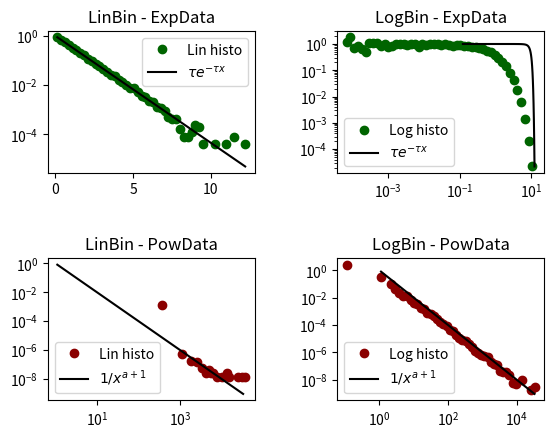

This chart was generated by the following Python code:
#!/usr/bin/env python3

__author__		= "Marco Baity-Jesi"
__maintainer__	= "Marco Baity-Jesi"
__email__		= "marco.baityjesi@eawag.ch"



import numpy as np
from matplotlib import pyplot as plt



def linbinning(values, xmin=-1, xmax=-1, n=10, align='center'):
	'''
	Linear binning of `values`.
	Output: (bin index, left of the bin position, histogram, density)
	'''

	#Parameters
	if(xmin==-1):
		xmin=values.min()
	if(xmax==-1):
		xmax=values.max()
	assert(xmin>0 and xmax>xmin)
	    
	delta=np.double(xmax-xmin)/(n-1)
	histo=np.zeros(n)
	nval = len(values)

	for val in values:
		ibin=int((val-xmin)/delta)
		histo[ibin]+=1

	if align=='left':
		bins = np.array([xmin+ibin*delta for ibin in range(n+1)]) # Bins centered on the left side
	elif align=='center':
		bins = np.array([xmin+(ibin+0.5)*delta for ibin in range(n+1)]) # Bins centered on the left side
	else:
		raise NotImplementedError('We only implemented align left or center')

	out = np.array([(ibin, bins[ibin], histo[ibin], histo[ibin]/(nval*delta)) for ibin in range(n)])

	return out


def logbinning(values, xmin=-1, xmax=-1, n=10, align='center'):
	'''
	Logarithmic binning of values
	'''
	#Parameters
	if(xmin==-1):
	    xmin=values.min()
	if(xmax==-1):
	    xmax=values.max()
	assert(xmin>0 and xmax>xmin)

	#Grandezze derivate
	ymin=np.log(xmin)
	ymax=np.log(xmax+0.001*(xmax-xmin/n))
	delta=np.double(ymax-ymin)/n
	histo_unfair=np.zeros(n)
	nval=len(values)

	for val in values:
	    yi=np.log(val)
	    ibin=int((yi-ymin)/delta)
	    histo_unfair[ibin]+=1

    # Left centered bins
	bins =np.array([np.exp(ymin+ibin*delta) for ibin in range(n+1)]) # Bins centered on the left side

	# Since bins are of variable size, the correct histogram divides by the bin width
	histo=np.array( [histo_unfair[i]/(bins[i+1]-bins[i]) for i in range(n) ])
	density=histo/nval # Normalized histogram

	if align=='center':
		bins = np.array([np.sqrt(bins[ibin]*bins[ibin+1]) for ibin in range(n)]) # Bins centered in the geometric center
	    
	out = np.array([(ibin, bins[ibin], histo[ibin], density[ibin]) for ibin in range(n)])

	return out



if __name__=='__main__':

	nvalues=100000
	tau=1 # Constant for the exponential decay
	a=2    # Power law decay ~1/x^(a+1)


	expList=np.random.exponential(tau,nvalues)
	# expList=-np.log(np.random.random(nvalues))
	# powList=np.random.pareto(a,	nvalues)
	powList=np.random.zipf(a,	nvalues)
	nbins=50

	linbExp =linbinning(expList,n=nbins, align='center')
	logbExp=logbinning(expList,n=nbins, align='center')
	linbPow=linbinning(powList,n=nbins, align='center')
	logbPow=logbinning(powList,n=nbins, align='center')




	fig = plt.figure()
	fig.subplots_adjust(left=None, bottom=None, right=None, top=None, wspace=0.4, hspace=0.6)
	ax1 = fig.add_subplot(2, 2, 1)
	ax1.set_title('LinBin - ExpData')
	ax1.plot(linbExp[:,1], linbExp[:,3],'o', label='Lin histo', color='darkgreen')
	ax1.plot(linbExp[:,1], np.exp(-linbExp[:,1]/tau)/tau,'-', label=r'$\tau e^{-\tau x}$', color='black')
	ax1.legend()
	ax1.set_yscale('log')

	ax2 = fig.add_subplot(2, 2, 2)
	ax2.set_title('LogBin - ExpData')
	ax2.set_xscale('log')
	ax2.set_yscale('log')
	ax2.plot(logbExp[:,1], logbExp[:,3],'o', label='Log histo', color='darkgreen')
	ax2.plot(linbExp[:,1], np.exp(-logbExp[:,1]/tau)/tau,'-', label=r'$\tau e^{-\tau x}$', color='black')
	ax2.legend()

	ax3 = fig.add_subplot(2, 2, 3)
	ax3.set_title('LinBin - PowData')
	ax3.set_yscale('log')
	ax3.set_xscale('log')
	ax3.plot(linbPow[:,1], linbPow[:,3],'o', label='Lin histo', color='darkred')
	ax3.plot(logbPow[:,1], 1./(logbPow[:,1]**(a)),'-', label=r'$1/x^{a+1}$', color='black')
	ax3.legend()

	ax4 = fig.add_subplot(2, 2, 4)
	ax4.set_title('LogBin - PowData')
	ax4.set_xscale('log')
	ax4.set_yscale('log')
	ax4.plot(logbPow[:,1]-1, logbPow[:,3],'o', label='Log histo', color='darkred')
	ax4.plot(logbPow[:,1], 1./(logbPow[:,1]**(a)),'-', label=r'$1/x^{a+1}$', color='black')
	# ax4.plot( powList, np.ones(nvalues), 'o', label='Values', markersize=1, color='black' )
	ax4.legend()

	plt.show()



